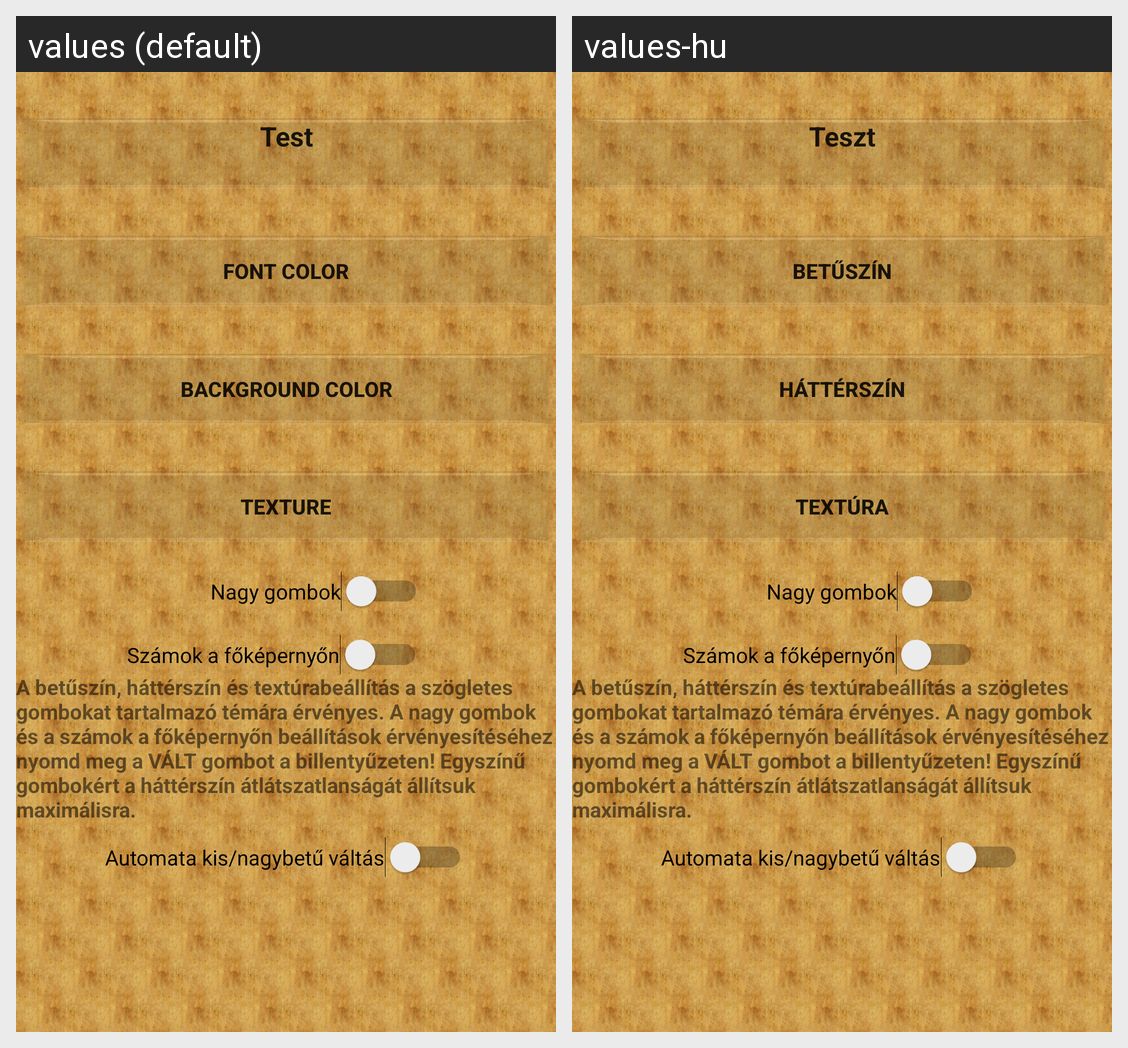

Translations of the strings shown on this Android screen, per locale in the grid:
Android screen res/layout/activity_settings.xml rendered under 2 locales, left to right: values (default), values-hu. Device: Nexus 5 (rendered at 1080×1920; each locale shown at half size, 540×960, under a caption strip naming it); theme AppTheme.NoActionBar.
Strings drawn on this screen, with the default value and each locale's value (text and hints the layout hard-codes, and strings that could not be matched under every locale, appear in the picture but are not listed):

fontColor
  values: FONT COLOR
  values-hu: BETŰSZÍN

backgroundColor
  values: BACKGROUND COLOR
  values-hu: HÁTTÉRSZÍN

test
  values: Test
  values-hu: Teszt

texture
  values: TEXTURE
  values-hu: TEXTÚRA
